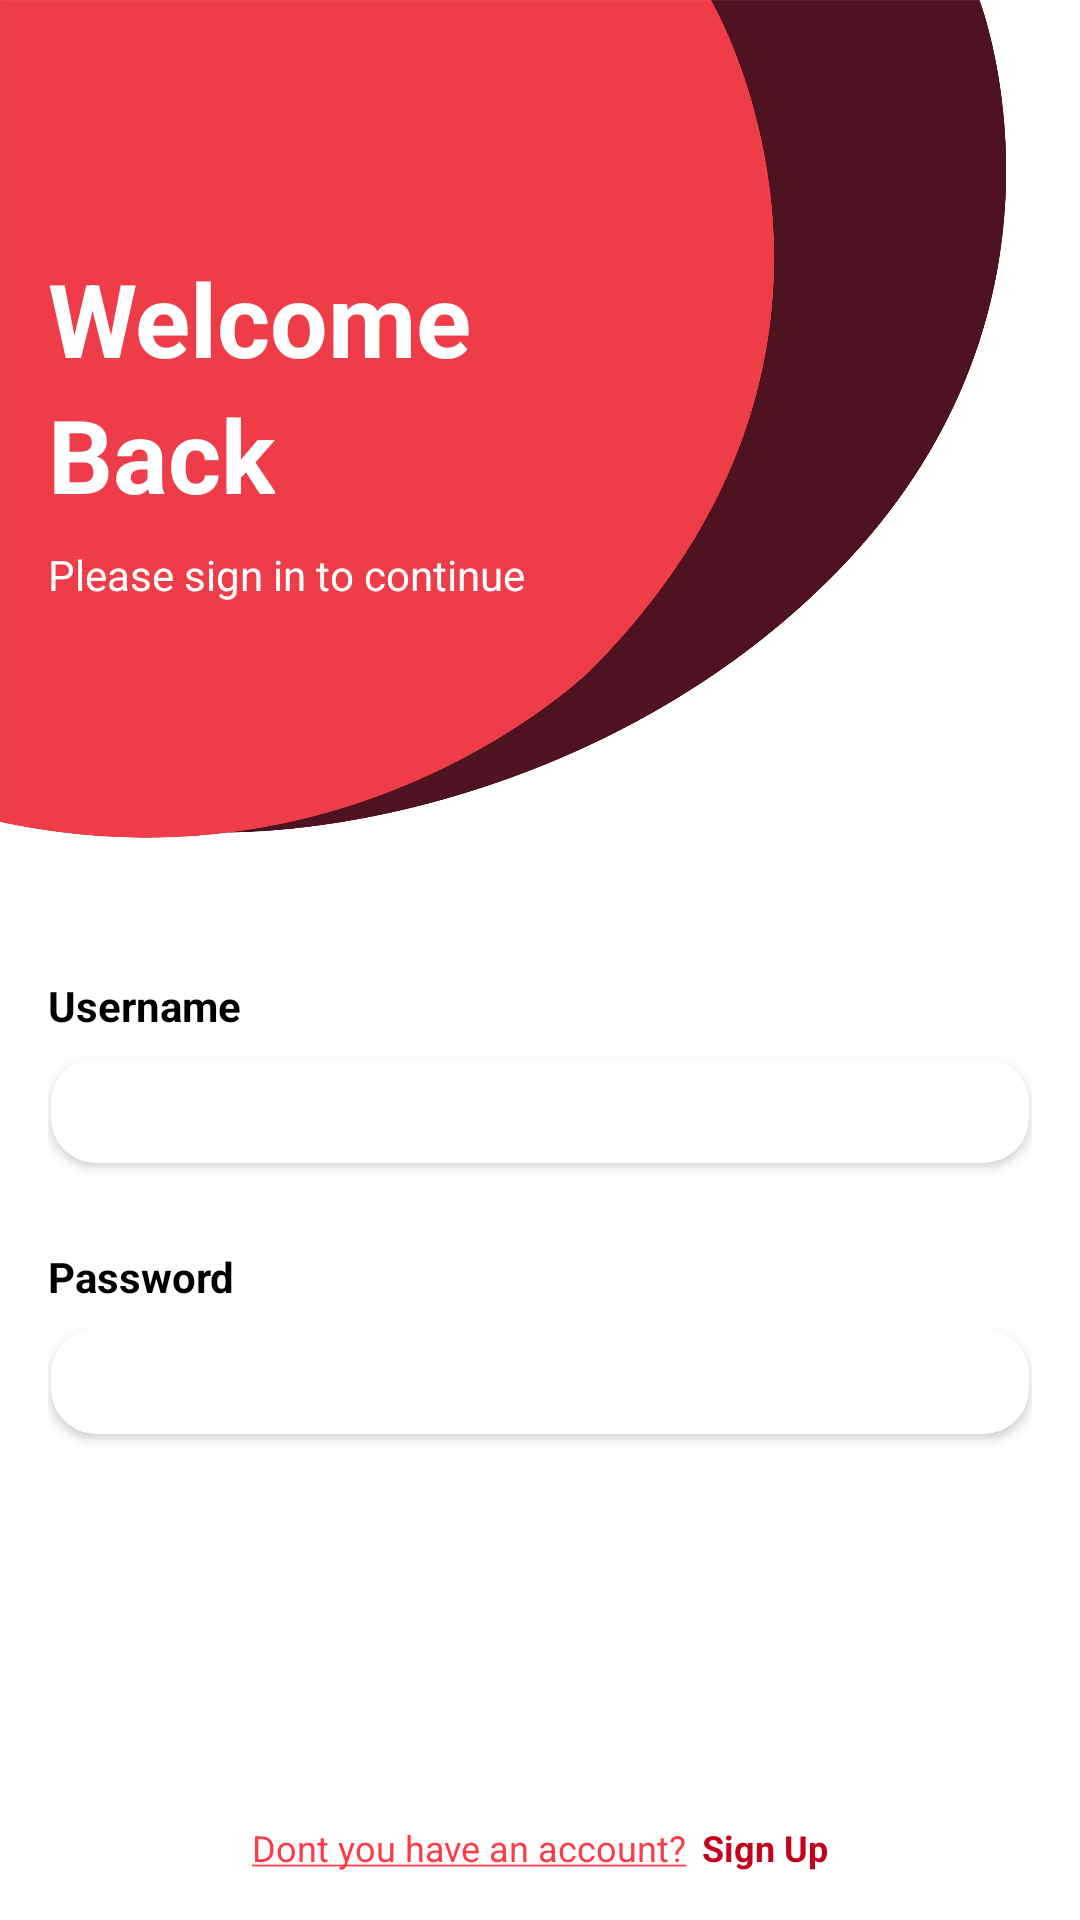

Write the Android layout XML for this screen, with the resource values it uses.
<!-- AndroidManifest.xml: application theme AppTheme.NoActionBar -->
<!-- res/layout/activity_login.xml -->
<?xml version="1.0" encoding="utf-8"?>
<androidx.constraintlayout.widget.ConstraintLayout xmlns:android="http://schemas.android.com/apk/res/android"
    xmlns:app="http://schemas.android.com/apk/res-auto"
    xmlns:tools="http://schemas.android.com/tools"
    android:layout_width="match_parent"
    android:layout_height="match_parent"
    android:background="@color/white"
    tools:context=".LoginActivity">

    <ImageView
        android:id="@+id/imageView2"
        android:layout_width="0dp"
        android:layout_height="280dp"
        android:layout_marginEnd="24dp"
        android:scaleType="fitXY"
        android:background="@mipmap/img_background"
        app:layout_constraintEnd_toEndOf="parent"
        app:layout_constraintStart_toStartOf="parent"
        app:layout_constraintTop_toTopOf="parent"/>


    <LinearLayout
        android:layout_width="wrap_content"
        android:layout_height="wrap_content"
        android:layout_marginStart="16dp"
        android:orientation="vertical"
        app:layout_constraintBottom_toBottomOf="@+id/imageView2"
        app:layout_constraintStart_toStartOf="@+id/imageView2"
        app:layout_constraintTop_toTopOf="@+id/imageView2"
        app:layout_constraintVertical_bias="0.513">


        <TextView
            android:id="@+id/textView12"
            android:layout_width="wrap_content"
            android:layout_height="wrap_content"
            android:text="@string/welcome"
            android:textColor="@color/white"
            android:textSize="34sp"
            android:textStyle="bold" />

        <TextView
            android:id="@+id/textView11"
            android:layout_width="wrap_content"
            android:layout_height="wrap_content"
            android:text="@string/back"
            android:textColor="@color/white"
            android:textSize="34sp"
            android:textStyle="bold" />

        <TextView
            android:id="@+id/textView13"
            android:layout_width="wrap_content"
            android:layout_height="wrap_content"
            android:layout_marginTop="8dp"
            android:text="@string/sign_in_sub_heading"
            android:textColor="@color/white"
            android:textSize="14sp"
            android:textStyle="normal" />
    </LinearLayout>

    <LinearLayout
        android:id="@+id/linearLayout"
        android:layout_width="0dp"
        android:layout_height="wrap_content"
        android:layout_marginStart="16dp"
        android:layout_marginEnd="16dp"
        android:orientation="vertical"
        app:layout_constraintBottom_toTopOf="@+id/lo_signUp"
        app:layout_constraintEnd_toEndOf="parent"
        app:layout_constraintStart_toStartOf="parent"
        app:layout_constraintTop_toBottomOf="@+id/imageView2">

        <androidx.constraintlayout.widget.ConstraintLayout
            android:layout_width="match_parent"
            android:layout_height="wrap_content">

            <TextView
                android:id="@+id/textView2"
                android:layout_width="0dp"
                android:layout_height="wrap_content"
                android:text="@string/username"
                android:textColor="@color/black"
                android:textSize="14sp"
                android:textStyle="bold"
                app:layout_constraintEnd_toEndOf="parent"
                app:layout_constraintStart_toStartOf="parent"
                app:layout_constraintTop_toTopOf="parent" />

            <androidx.cardview.widget.CardView
                android:id="@+id/cardView"
                android:layout_width="match_parent"
                android:layout_height="35dp"
                android:layout_marginStart="1dp"
                android:backgroundTint="@color/white"
                android:layout_marginTop="8dp"
                android:layout_marginEnd="1dp"
                app:cardCornerRadius="15dp"
                app:layout_constraintEnd_toEndOf="parent"
                app:layout_constraintStart_toStartOf="parent"
                app:layout_constraintTop_toBottomOf="@+id/textView2">

                <EditText
                    android:id="@+id/et_username"
                    android:layout_width="match_parent"
                    android:layout_height="match_parent"
                    android:layout_marginStart="8dp"
                    android:layout_marginEnd="8dp"
                    android:background="@null"
                    android:inputType="text"
                    android:textColor="@color/black"
                    android:textSize="14sp"
                    android:textStyle="normal" />
            </androidx.cardview.widget.CardView>

            <TextView
                android:id="@+id/tv_errorUserName"
                android:layout_width="0dp"
                android:layout_height="wrap_content"
                android:layout_marginTop="8dp"
                android:layout_marginBottom="4dp"
                android:gravity="end"
                android:textColor="@color/red"
                android:textSize="12sp"
                app:layout_constraintBottom_toBottomOf="parent"
                app:layout_constraintEnd_toEndOf="parent"
                app:layout_constraintStart_toStartOf="parent"
                app:layout_constraintTop_toBottomOf="@+id/cardView" />

        </androidx.constraintlayout.widget.ConstraintLayout>

        <androidx.constraintlayout.widget.ConstraintLayout
            android:layout_width="match_parent"
            android:layout_height="wrap_content">

            <TextView
                android:id="@+id/textView3"
                android:layout_width="0dp"
                android:layout_height="wrap_content"
                android:text="@string/userPassword"
                android:textColor="@color/black"
                android:textSize="14sp"
                android:textStyle="bold"
                app:layout_constraintEnd_toEndOf="parent"
                app:layout_constraintStart_toStartOf="parent"
                app:layout_constraintTop_toTopOf="parent" />

            <androidx.cardview.widget.CardView
                android:id="@+id/cardView1"
                android:layout_width="match_parent"
                android:layout_height="35dp"
                android:layout_marginStart="1dp"
                android:backgroundTint="@color/white"
                android:layout_marginTop="8dp"
                android:layout_marginEnd="1dp"
                app:cardCornerRadius="15dp"
                app:layout_constraintEnd_toEndOf="parent"
                app:layout_constraintStart_toStartOf="parent"
                app:layout_constraintTop_toBottomOf="@+id/textView3">

                <ImageView
                    android:layout_width="25dp"
                    android:layout_height="25dp"
                    android:layout_gravity="right|center_vertical"
                    android:layout_marginEnd="16dp"
                    android:visibility="gone">

                </ImageView>

                <EditText
                    android:id="@+id/et_password"
                    android:layout_width="match_parent"
                    android:layout_height="match_parent"
                    android:background="@null"
                    android:inputType="textPassword"
                    android:textColor="@color/black"
                    android:textStyle="normal"
                    android:textSize="14sp"
                    android:layout_marginStart="8dp"
                    android:layout_marginEnd="8dp"/>


            </androidx.cardview.widget.CardView>

            <TextView
                android:id="@+id/tv_errorPassword"
                android:layout_width="0dp"
                android:layout_height="wrap_content"
                android:layout_marginTop="8dp"
                android:layout_marginBottom="4dp"
                android:gravity="end"
                android:textColor="@color/red"
                android:textSize="12sp"
                app:layout_constraintBottom_toBottomOf="parent"
                app:layout_constraintEnd_toEndOf="parent"
                app:layout_constraintStart_toStartOf="parent"
                app:layout_constraintTop_toBottomOf="@+id/cardView1" />

        </androidx.constraintlayout.widget.ConstraintLayout>



        <Button
            android:id="@+id/btn_signIn"
            android:layout_gravity="center_horizontal"
            android:layout_marginTop="16dp"
            style="@style/AppButtonMain"
            android:text="@string/sign_in" />

    </LinearLayout>



    <LinearLayout
        android:id="@+id/lo_signUp"
        android:layout_width="wrap_content"
        android:layout_height="wrap_content"
        android:layout_marginBottom="16dp"
        android:orientation="horizontal"
        app:layout_constraintBottom_toBottomOf="parent"
        app:layout_constraintEnd_toEndOf="parent"
        app:layout_constraintStart_toStartOf="parent">

        <TextView
            android:id="@+id/textView5"
            android:layout_width="wrap_content"
            android:layout_height="wrap_content"
            android:text="@string/redirect_signup"
            android:textColor="@color/colorPrimary"
            android:textSize="12sp"
            android:textStyle="normal" />

        <Space
            android:layout_width="5dp"
            android:layout_height="wrap_content" />

        <TextView
            android:id="@+id/tv_signUp"
            android:layout_width="wrap_content"
            android:layout_height="wrap_content"
            android:text="@string/sign_up"
            android:textColor="@color/colorPrimaryDark"
            android:textSize="12sp"
            android:textStyle="bold" />

    </LinearLayout>

</androidx.constraintlayout.widget.ConstraintLayout>
<!-- resources referenced by this layout -->
<resources>
  <color name="black">#FF000000</color>
  <color name="colorPrimary">#FF3A44</color>
  <color name="colorPrimaryDark">#c4001c</color>
  <color name="red">#C61717</color>
  <color name="white">#FFFFFFFF</color>
  <!-- mipmap img_background: png bitmap (mipmap-hdpi, 60875 bytes) -->
  <string name="back">Back</string>
  <string name="redirect_signup"><u>Dont you have an account?</u></string>
  <string name="sign_in">Sign In</string>
  <string name="sign_in_sub_heading">Please sign in to continue</string>
  <string name="sign_up">Sign Up</string>
  <string name="userPassword">Password</string>
  <string name="username">Username</string>
  <string name="welcome">Welcome</string>
  <style name="AppButtonMain">
          <item name="android:textSize">16sp</item>
          <item name="android:textColor">@color/white</item>
          <item name="android:textStyle">bold</item>
          <item name="android:background">@drawable/button_background</item>
          <item name="android:layout_width">160dp</item>
          <item name="android:layout_height">40dp</item>
          <item name="android:textAllCaps">false</item>
          <item name="android:elevation">4dp</item>
      </style>
  <style name="AppTheme.NoActionBar">
          <item name="windowActionBar">false</item>
          <item name="windowNoTitle">true</item>
          <item name="android:statusBarColor">@color/white</item>
      </style>
</resources>
